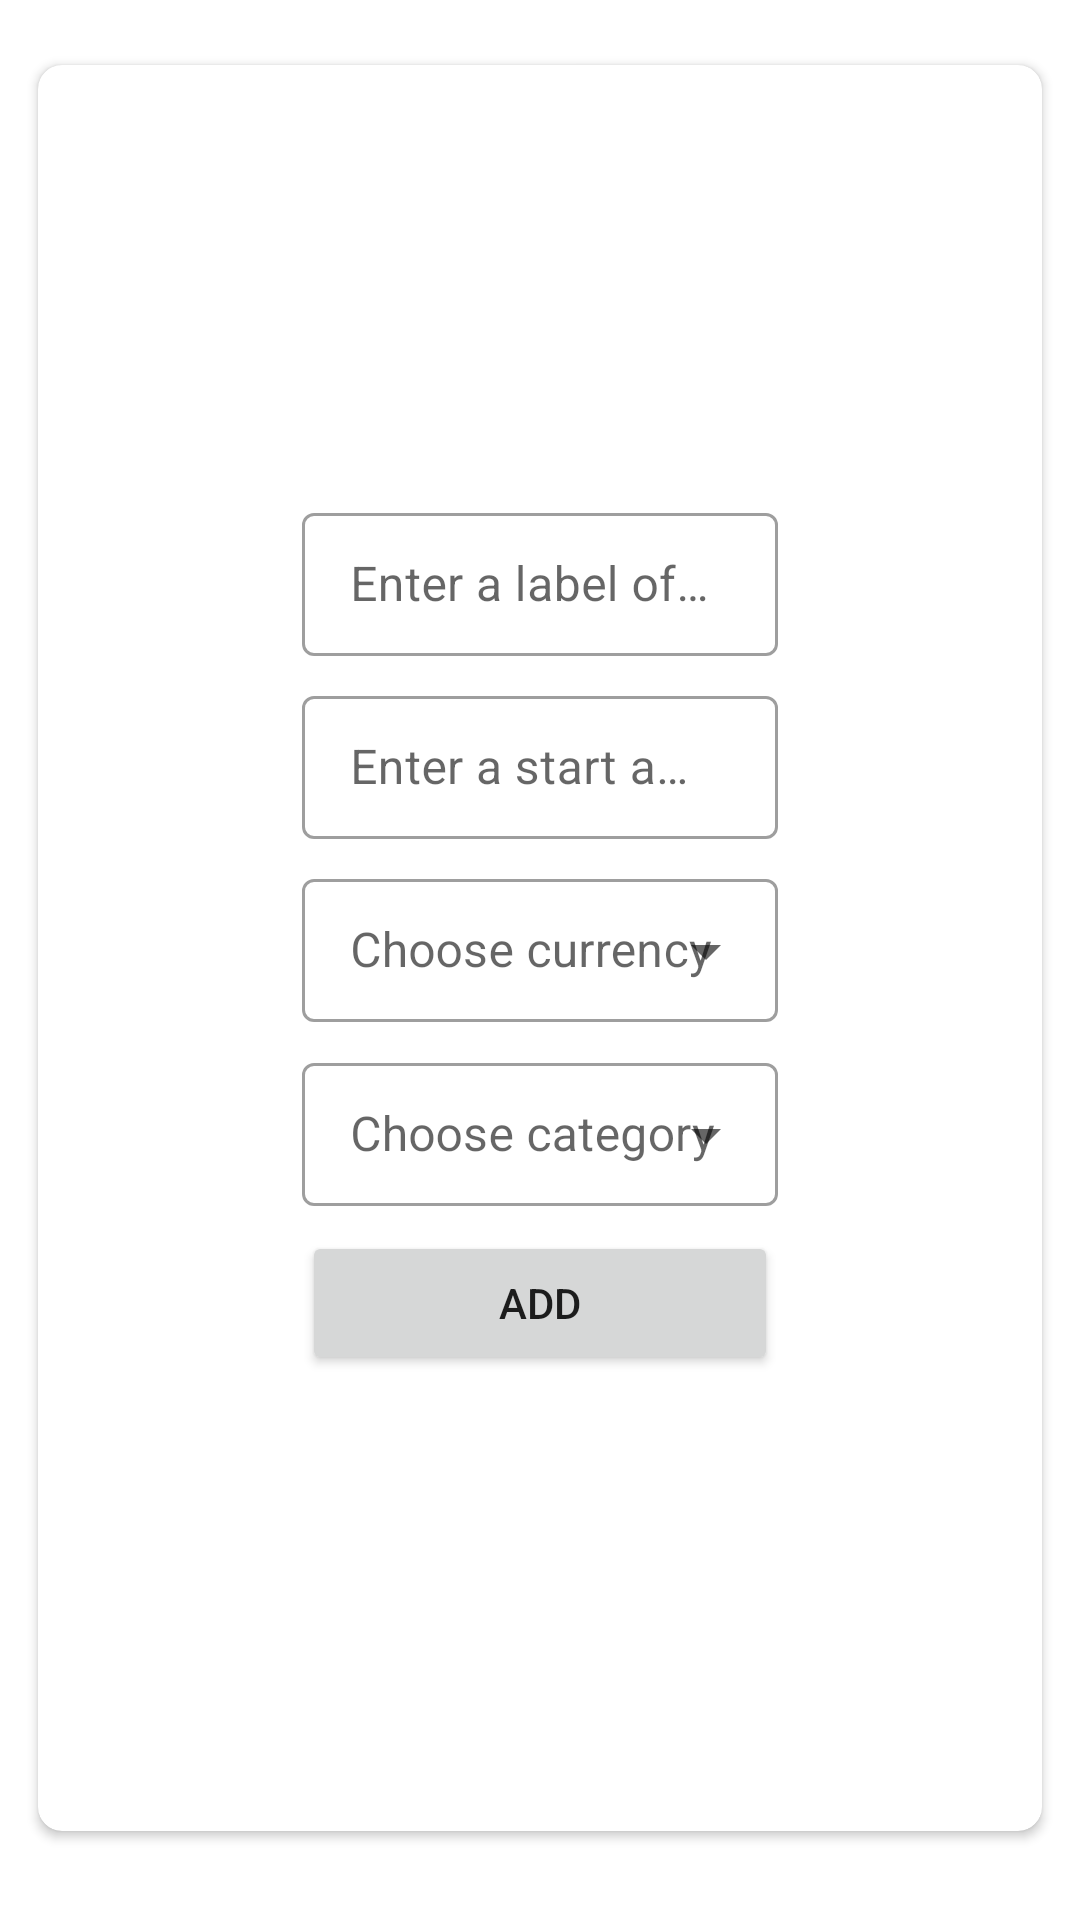

This screen was rendered from an Android layout file. Write that file and the resources it references.
<!-- AndroidManifest.xml: application theme Theme.MyCheckUp -->
<!-- res/layout/fragment_add_card.xml -->
<?xml version="1.0" encoding="utf-8"?>
<FrameLayout xmlns:android="http://schemas.android.com/apk/res/android"
    xmlns:app="http://schemas.android.com/apk/res-auto"
    xmlns:tools="http://schemas.android.com/tools"
    android:layout_width="match_parent"
    android:layout_height="match_parent"
    tools:context=".presentation.AddCardFragment">

    <com.google.android.material.card.MaterialCardView
        android:layout_width="match_parent"
        android:layout_height="match_parent"
        android:layout_marginStart="8dp"
        android:layout_marginTop="16dp"
        android:layout_marginEnd="8dp"
        android:layout_marginBottom="24dp"
        app:cardUseCompatPadding="true"
        app:cardCornerRadius="8dp"
        app:cardElevation="2dp">

        <LinearLayout
            android:layout_width="match_parent"
            android:layout_height="match_parent"
            android:layout_marginStart="48dp"
            android:layout_marginEnd="48dp"
            android:gravity="center"
            android:orientation="vertical">


            <com.google.android.material.textfield.TextInputLayout
                android:id="@+id/labelCardInput"
                style="@style/Widget.MaterialComponents.TextInputLayout.OutlinedBox.Dense"
                android:layout_width="match_parent"
                android:layout_height="wrap_content"
                android:layout_marginStart="40dp"
                android:layout_marginTop="8dp"
                android:layout_marginEnd="40dp">

                <com.google.android.material.textfield.TextInputEditText
                    android:id="@+id/labelTextInput"
                    android:layout_width="match_parent"
                    android:layout_height="wrap_content"
                    android:hint="@string/enter_a_label_of_card"
                    android:maxLines="1"
                    tools:ignore="TextContrastCheck" />
            </com.google.android.material.textfield.TextInputLayout>

            <com.google.android.material.textfield.TextInputLayout
                android:id="@+id/startAmountCardInput"
                style="@style/Widget.MaterialComponents.TextInputLayout.OutlinedBox.Dense"
                android:layout_width="match_parent"
                android:layout_height="wrap_content"
                android:layout_marginStart="40dp"
                android:layout_marginTop="8dp"
                android:layout_marginEnd="40dp">

                <com.google.android.material.textfield.TextInputEditText
                    android:id="@+id/startAmountTextInput"
                    android:layout_width="match_parent"
                    android:layout_height="wrap_content"
                    android:hint="@string/enter_a_start_amount"
                    android:inputType="numberDecimal"
                    android:maxLines="1"
                    tools:ignore="TextContrastCheck" />
            </com.google.android.material.textfield.TextInputLayout>

            <com.google.android.material.textfield.TextInputLayout
                android:id="@+id/chooseCurrency"
                style="@style/Widget.MaterialComponents.TextInputLayout.OutlinedBox.Dense.ExposedDropdownMenu"
                android:layout_width="match_parent"
                android:layout_height="wrap_content"
                android:layout_marginStart="40dp"
                android:layout_marginTop="8dp"
                android:layout_marginEnd="40dp"
                android:hint="@string/choose_currency">

                <AutoCompleteTextView
                    android:id="@+id/autoCompleteCurrency"
                    android:layout_width="match_parent"
                    android:layout_height="wrap_content"
                    android:inputType="none" />

            </com.google.android.material.textfield.TextInputLayout>

            <com.google.android.material.textfield.TextInputLayout
                android:id="@+id/chooseCategory"
                style="@style/Widget.MaterialComponents.TextInputLayout.OutlinedBox.Dense.ExposedDropdownMenu"
                android:layout_width="match_parent"
                android:layout_height="wrap_content"
                android:layout_marginStart="40dp"
                android:layout_marginTop="8dp"
                android:layout_marginEnd="40dp"
                android:hint="@string/choose_category">

                <AutoCompleteTextView
                    android:id="@+id/autoCompleteCategory"
                    android:layout_width="match_parent"
                    android:layout_height="wrap_content"
                    android:inputType="none" />

            </com.google.android.material.textfield.TextInputLayout>


            <Button
                android:id="@+id/addCardButton"
                android:layout_width="match_parent"
                android:layout_height="wrap_content"
                android:layout_marginStart="40dp"
                android:layout_marginTop="8dp"
                android:layout_marginEnd="40dp"
                android:layout_marginBottom="16dp"
                android:text="@string/add_card" />

        </LinearLayout>

    </com.google.android.material.card.MaterialCardView>


</FrameLayout>
<!-- resources referenced by this layout -->
<resources>
  <string name="add_card">Add</string>
  <string name="choose_category">Choose category</string>
  <string name="choose_currency">Choose currency</string>
  <string name="enter_a_label_of_card">Enter a label of Card</string>
  <string name="enter_a_start_amount">Enter a start amount</string>
  <style name="Theme.MyCheckUp" parent="Theme.MaterialComponents.Light.DarkActionBar">
          DarkActionBar
          <item name="colorPrimary">@color/main_color</item>
          <item name="colorPrimaryVariant">@color/main_color</item>
          <item name="colorOnPrimary">@color/white</item>
          
          <item name="android:statusBarColor">?attr/colorPrimaryVariant</item>
          
          <item name="windowActionBar">false</item>
          <item name="windowNoTitle">true</item>
  
      </style>
  <color name="main_color">#5A88E5</color>
  <color name="white">#FFFFFFFF</color>
</resources>
